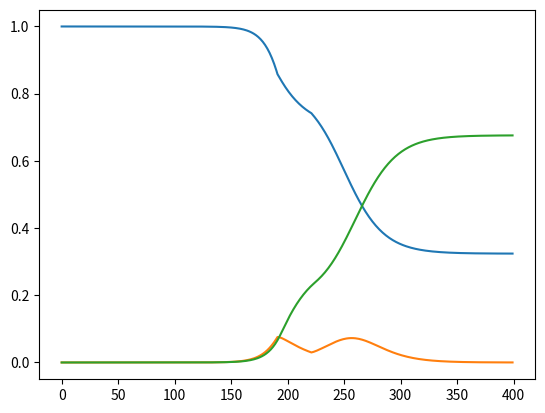

Recreate this plot in Python.
import matplotlib.pyplot as plt
import numpy as np
import math

beta = 0.18
alfa = 0.24
gamma = 0.16

population = 126180643

init = 1 / population
t = 400

i = np.array([init] + [0] * (t - 1), dtype = 'float128')
e = np.array([init] + [0] * (t - 1), dtype = 'float128')
r = np.array([0] + [0] * (t - 1), dtype = 'float128')
s = np.array([1 - r[0] - i[0]] + [0] * (t - 1), dtype = 'float128')

k1 = 76
k2 = 191

for j in range(t - 1):
  beta_t = beta
  if (k1 <= j and j < k1 + 30) or (k2 <= j and j < k2 + 30):
    beta_t = beta / 2
  s[j + 1] = s[j] - beta_t * s[j] * (i[j] + e[j])
  e[j + 1] = e[j] + beta_t * s[j] * (i[j] + e[j]) - alfa * e[j]
  i[j + 1] = i[j] + alfa * e[j] - gamma * i[j]
  r[j + 1] = r[j] + gamma * i[j]

plt.plot(s) 
plt.plot(i + e) 
plt.plot(r) 
plt.savefig("2-3_two_delayed_sir_chart.png")
